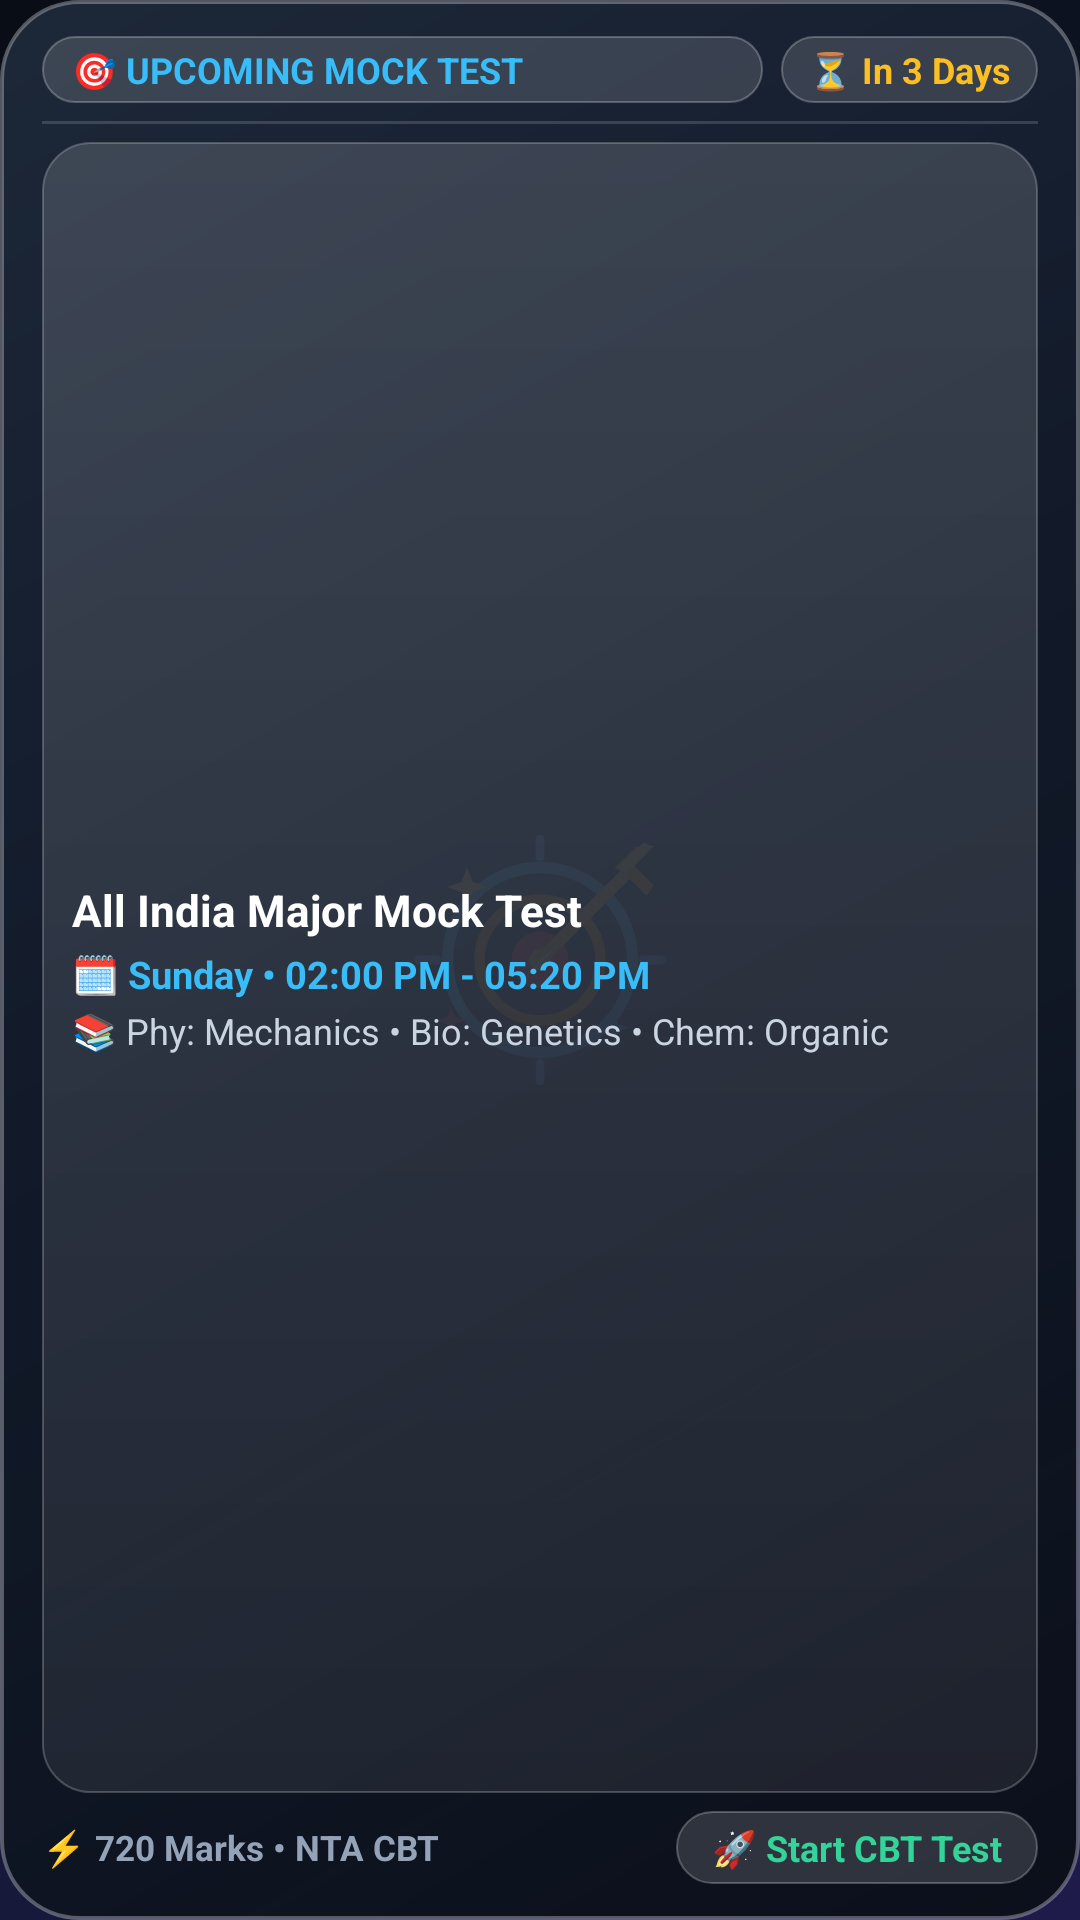

Reconstruct the res/layout file that produces this screen, plus the resources it refers to.
<!-- AndroidManifest.xml: application theme Theme.MyApplication -->
<!-- res/layout/widget_upcoming_mock_test.xml -->
<?xml version="1.0" encoding="utf-8"?>
<LinearLayout xmlns:android="http://schemas.android.com/apk/res/android"
    android:id="@+id/widget_mock_root"
    android:layout_width="match_parent"
    android:layout_height="match_parent"
    android:background="@drawable/widget_bg_dark"
    android:orientation="vertical"
    android:paddingLeft="14dp"
    android:paddingRight="14dp"
    android:paddingTop="12dp"
    android:paddingBottom="12dp">

    
    <LinearLayout
        android:layout_width="match_parent"
        android:layout_height="wrap_content"
        android:gravity="center_vertical"
        android:orientation="horizontal">

        <TextView
            android:id="@+id/tv_mock_badge"
            android:layout_width="0dp"
            android:layout_height="wrap_content"
            android:layout_weight="1"
            android:background="@drawable/widget_pill_btn"
            android:ellipsize="end"
            android:maxLines="1"
            android:paddingLeft="10dp"
            android:paddingRight="10dp"
            android:paddingTop="3dp"
            android:paddingBottom="3dp"
            android:text="🎯 UPCOMING MOCK TEST"
            android:textColor="#38BDF8"
            android:textSize="12sp"
            android:textStyle="bold" />

        <TextView
            android:id="@+id/tv_mock_countdown"
            android:layout_width="wrap_content"
            android:layout_height="wrap_content"
            android:layout_marginLeft="6dp"
            android:layout_marginStart="6dp"
            android:background="@drawable/widget_pill_btn"
            android:paddingLeft="9dp"
            android:paddingRight="9dp"
            android:paddingTop="3dp"
            android:paddingBottom="3dp"
            android:text="⏳ In 3 Days"
            android:textColor="#FBBF24"
            android:textSize="12sp"
            android:textStyle="bold" />
    </LinearLayout>

    <FrameLayout
        android:layout_width="match_parent"
        android:layout_height="1dp"
        android:layout_marginTop="6dp"
        android:layout_marginBottom="6dp"
        android:background="#26FFFFFF" />

    
    <LinearLayout
        android:id="@+id/card_mock_hero"
        android:layout_width="match_parent"
        android:layout_height="0dp"
        android:layout_weight="1"
        android:background="@drawable/widget_card_item"
        android:gravity="center_vertical"
        android:orientation="vertical"
        android:paddingLeft="10dp"
        android:paddingRight="10dp"
        android:paddingTop="7dp"
        android:paddingBottom="7dp">

        <TextView
            android:id="@+id/tv_mock_title"
            android:layout_width="match_parent"
            android:layout_height="wrap_content"
            android:ellipsize="end"
            android:maxLines="1"
            android:text="All India Major Mock Test"
            android:textColor="#FFFFFF"
            android:textSize="14.5sp"
            android:textStyle="bold" />

        <TextView
            android:id="@+id/tv_mock_date"
            android:layout_width="match_parent"
            android:layout_height="wrap_content"
            android:layout_marginTop="3dp"
            android:ellipsize="end"
            android:maxLines="1"
            android:text="🗓️ Sunday • 02:00 PM - 05:20 PM"
            android:textColor="#38BDF8"
            android:textSize="12.5sp"
            android:textStyle="bold" />

        <TextView
            android:id="@+id/tv_mock_syllabus"
            android:layout_width="match_parent"
            android:layout_height="wrap_content"
            android:layout_marginTop="2dp"
            android:ellipsize="end"
            android:maxLines="1"
            android:text="📚 Phy: Mechanics • Bio: Genetics • Chem: Organic"
            android:textColor="#CBD5E1"
            android:textSize="12sp" />
    </LinearLayout>

    
    <LinearLayout
        android:layout_width="match_parent"
        android:layout_height="wrap_content"
        android:layout_marginTop="6dp"
        android:gravity="center_vertical"
        android:orientation="horizontal">

        <TextView
            android:id="@+id/tv_mock_pattern"
            android:layout_width="0dp"
            android:layout_height="wrap_content"
            android:layout_weight="1"
            android:ellipsize="end"
            android:maxLines="1"
            android:text="⚡ 720 Marks • NTA CBT"
            android:textColor="#94A3B8"
            android:textSize="11.5sp"
            android:textStyle="bold" />

        <TextView
            android:id="@+id/btn_launch_mock_cbt"
            android:layout_width="wrap_content"
            android:layout_height="wrap_content"
            android:background="@drawable/widget_pill_btn"
            android:paddingLeft="12dp"
            android:paddingRight="12dp"
            android:paddingTop="4dp"
            android:paddingBottom="4dp"
            android:text="🚀 Start CBT Test"
            android:textColor="#34D399"
            android:textSize="12sp"
            android:textStyle="bold" />
    </LinearLayout>

</LinearLayout>
<!-- resources referenced by this layout -->
<resources>
  <!-- drawable widget_bg_dark (drawable) -->
  <?xml version="1.0" encoding="utf-8"?>
  <shape xmlns:android="http://schemas.android.com/apk/res/android"
      android:shape="rectangle">
      <corners android:radius="26dp" />
      <gradient
          android:startColor="#EA1E293B"
          android:centerColor="#F0111827"
          android:endColor="#F80B0F19"
          android:angle="315" />
      <stroke
          android:width="1.2dp"
          android:color="#4DFFFFFF" />
  </shape>
  <!-- drawable widget_card_item (drawable) -->
  <?xml version="1.0" encoding="utf-8"?>
  <shape xmlns:android="http://schemas.android.com/apk/res/android"
      android:shape="rectangle">
      <corners android:radius="16dp" />
      <gradient
          android:startColor="#26FFFFFF"
          android:endColor="#12FFFFFF"
          android:angle="270" />
      <stroke
          android:width="0.8dp"
          android:color="#38FFFFFF" />
  </shape>
  <!-- drawable widget_pill_btn (drawable) -->
  <?xml version="1.0" encoding="utf-8"?>
  <shape xmlns:android="http://schemas.android.com/apk/res/android"
      android:shape="rectangle">
      <corners android:radius="999dp" />
      <solid android:color="#24FFFFFF" />
      <stroke
          android:width="0.8dp"
          android:color="#40FFFFFF" />
  </shape>
  <style name="Theme.MyApplication" parent="android:Theme.DeviceDefault.NoActionBar">
          <item name="android:windowBackground">@drawable/splash_background</item>
          <item name="android:statusBarColor">#00000000</item>
          <item name="android:navigationBarColor">#00000000</item>
          <item name="android:windowLightStatusBar">false</item>
          <item name="android:windowLightNavigationBar" tools:targetApi="o_mr1">false</item>
      </style>
  <!-- drawable splash_background (drawable) -->
  <?xml version="1.0" encoding="utf-8"?>
  <layer-list xmlns:android="http://schemas.android.com/apk/res/android">
      <item>
          <shape android:shape="rectangle">
              <gradient
                  android:angle="315"
                  android:startColor="#090D16"
                  android:centerColor="#0F172A"
                  android:endColor="#1E1B4B"
                  android:type="linear" />
          </shape>
      </item>
      <item
          android:width="128dp"
          android:height="128dp"
          android:drawable="@drawable/ic_launcher_foreground"
          android:gravity="center" />
  </layer-list>
  <!-- drawable ic_launcher_foreground: vector/xml drawable (drawable, 2168 chars, omitted) -->
</resources>
